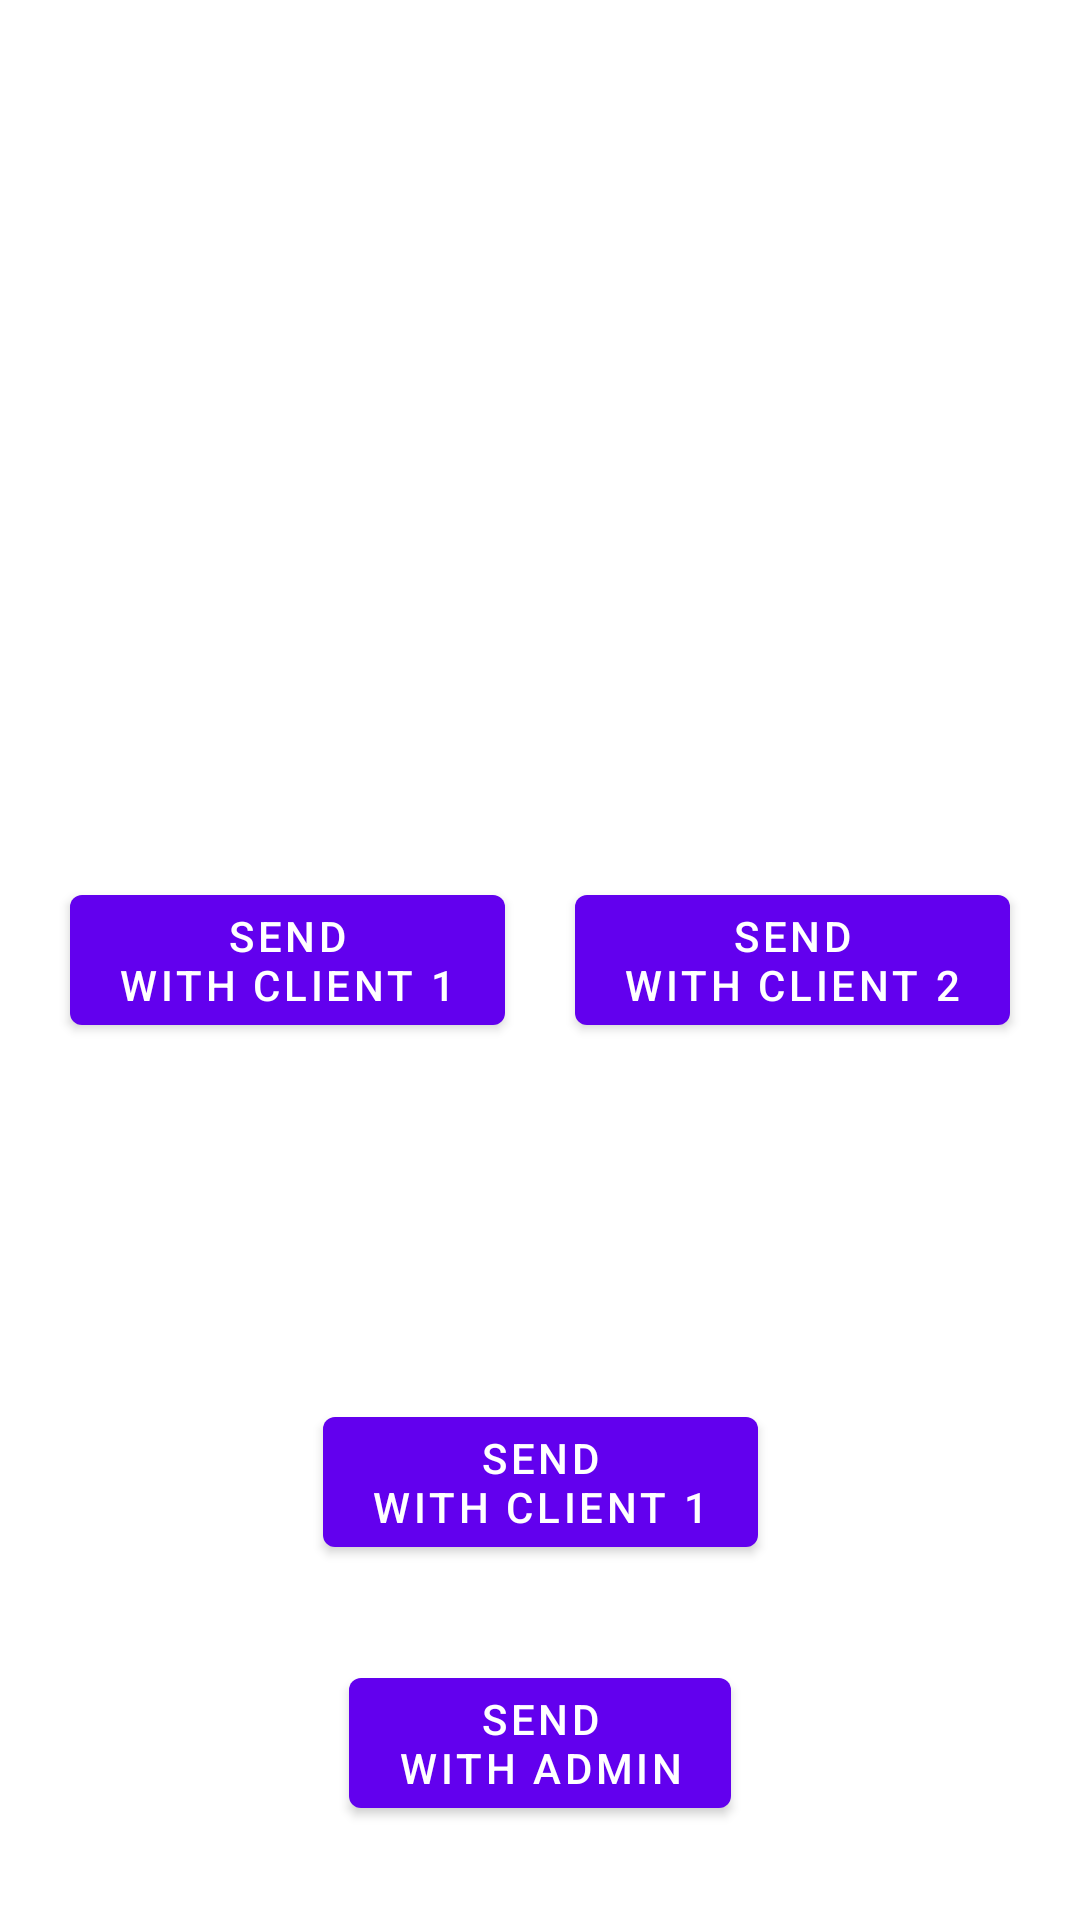

Here is an Android app screen rendered from its layout file. Give the layout XML and the strings, colors and styles it references.
<!-- AndroidManifest.xml: application theme Theme.QRDemoApplication -->
<!-- res/layout/activity_login.xml -->
<?xml version="1.0" encoding="utf-8"?>
<androidx.constraintlayout.widget.ConstraintLayout xmlns:android="http://schemas.android.com/apk/res/android"
    xmlns:app="http://schemas.android.com/apk/res-auto"
    xmlns:tools="http://schemas.android.com/tools"
    android:layout_width="match_parent"
    android:layout_height="match_parent"
    tools:context=".LoginActivity">

    <com.google.android.material.button.MaterialButton
        android:id="@+id/en_BTN_send1"
        android:layout_width="wrap_content"
        android:layout_height="wrap_content"
        android:text="@string/send1"
        android:textAllCaps="true"
        app:layout_constraintTop_toTopOf="parent"
        app:layout_constraintBottom_toBottomOf="parent"
        app:layout_constraintStart_toStartOf="parent"
        app:layout_constraintEnd_toStartOf="@+id/en_BTN_send2" />

    <com.google.android.material.button.MaterialButton
        android:id="@+id/en_BTN_send2"
        android:layout_width="wrap_content"
        android:layout_height="wrap_content"
        android:text="@string/send2"
        android:textAllCaps="true"
        app:layout_constraintTop_toTopOf="parent"
        app:layout_constraintBottom_toBottomOf="parent"
        app:layout_constraintStart_toEndOf="@+id/en_BTN_send1"
        app:layout_constraintEnd_toEndOf="parent" />

    
    <com.google.android.material.button.MaterialButton
        android:id="@+id/en_BTN_send3"
        android:layout_width="wrap_content"
        android:layout_height="wrap_content"
        android:text="@string/send3"
        android:textAllCaps="true"
        app:layout_constraintTop_toBottomOf="@+id/en_BTN_send2"
        app:layout_constraintStart_toStartOf="parent"
        app:layout_constraintEnd_toEndOf="parent"
        app:layout_constraintBottom_toBottomOf="parent" />

    
    <com.google.android.material.button.MaterialButton
        android:id="@+id/en_BTN_send4"
        android:layout_width="wrap_content"
        android:layout_height="wrap_content"
        android:text="@string/send4"
        android:textAllCaps="true"
        app:layout_constraintTop_toBottomOf="@+id/en_BTN_send3"
        app:layout_constraintStart_toStartOf="parent"
        app:layout_constraintEnd_toEndOf="parent"
        app:layout_constraintBottom_toBottomOf="parent" />

</androidx.constraintlayout.widget.ConstraintLayout>
<!-- resources referenced by this layout -->
<resources>
  <string name="send1">SEND\nwith client 1</string>
  <string name="send2">SEND\nwith client 2</string>
  <string name="send3">SEND\nwith client 1</string>
  <string name="send4">SEND\nwith admin</string>
  <style name="Theme.QRDemoApplication" parent="Theme.MaterialComponents.DayNight.DarkActionBar">
          
          <item name="colorPrimary">@color/purple_500</item>
          <item name="colorPrimaryVariant">@color/purple_700</item>
          <item name="colorOnPrimary">@color/white</item>
          
          <item name="colorSecondary">@color/teal_200</item>
          <item name="colorSecondaryVariant">@color/teal_700</item>
          <item name="colorOnSecondary">@color/black</item>
          
          <item name="android:statusBarColor">?attr/colorPrimaryVariant</item>
          
      </style>
  <!-- not gathered from this repository: default colours our renderer supplied (Android Studio template values) -->
  <color name="purple_500">#FF6200EE</color>
  <color name="purple_700">#FF3700B3</color>
  <color name="teal_200">#FF03DAC5</color>
  <color name="teal_700">#FF018786</color>
  <color name="black">#FF000000</color>
  <color name="white">#FFFFFFFF</color>
</resources>
